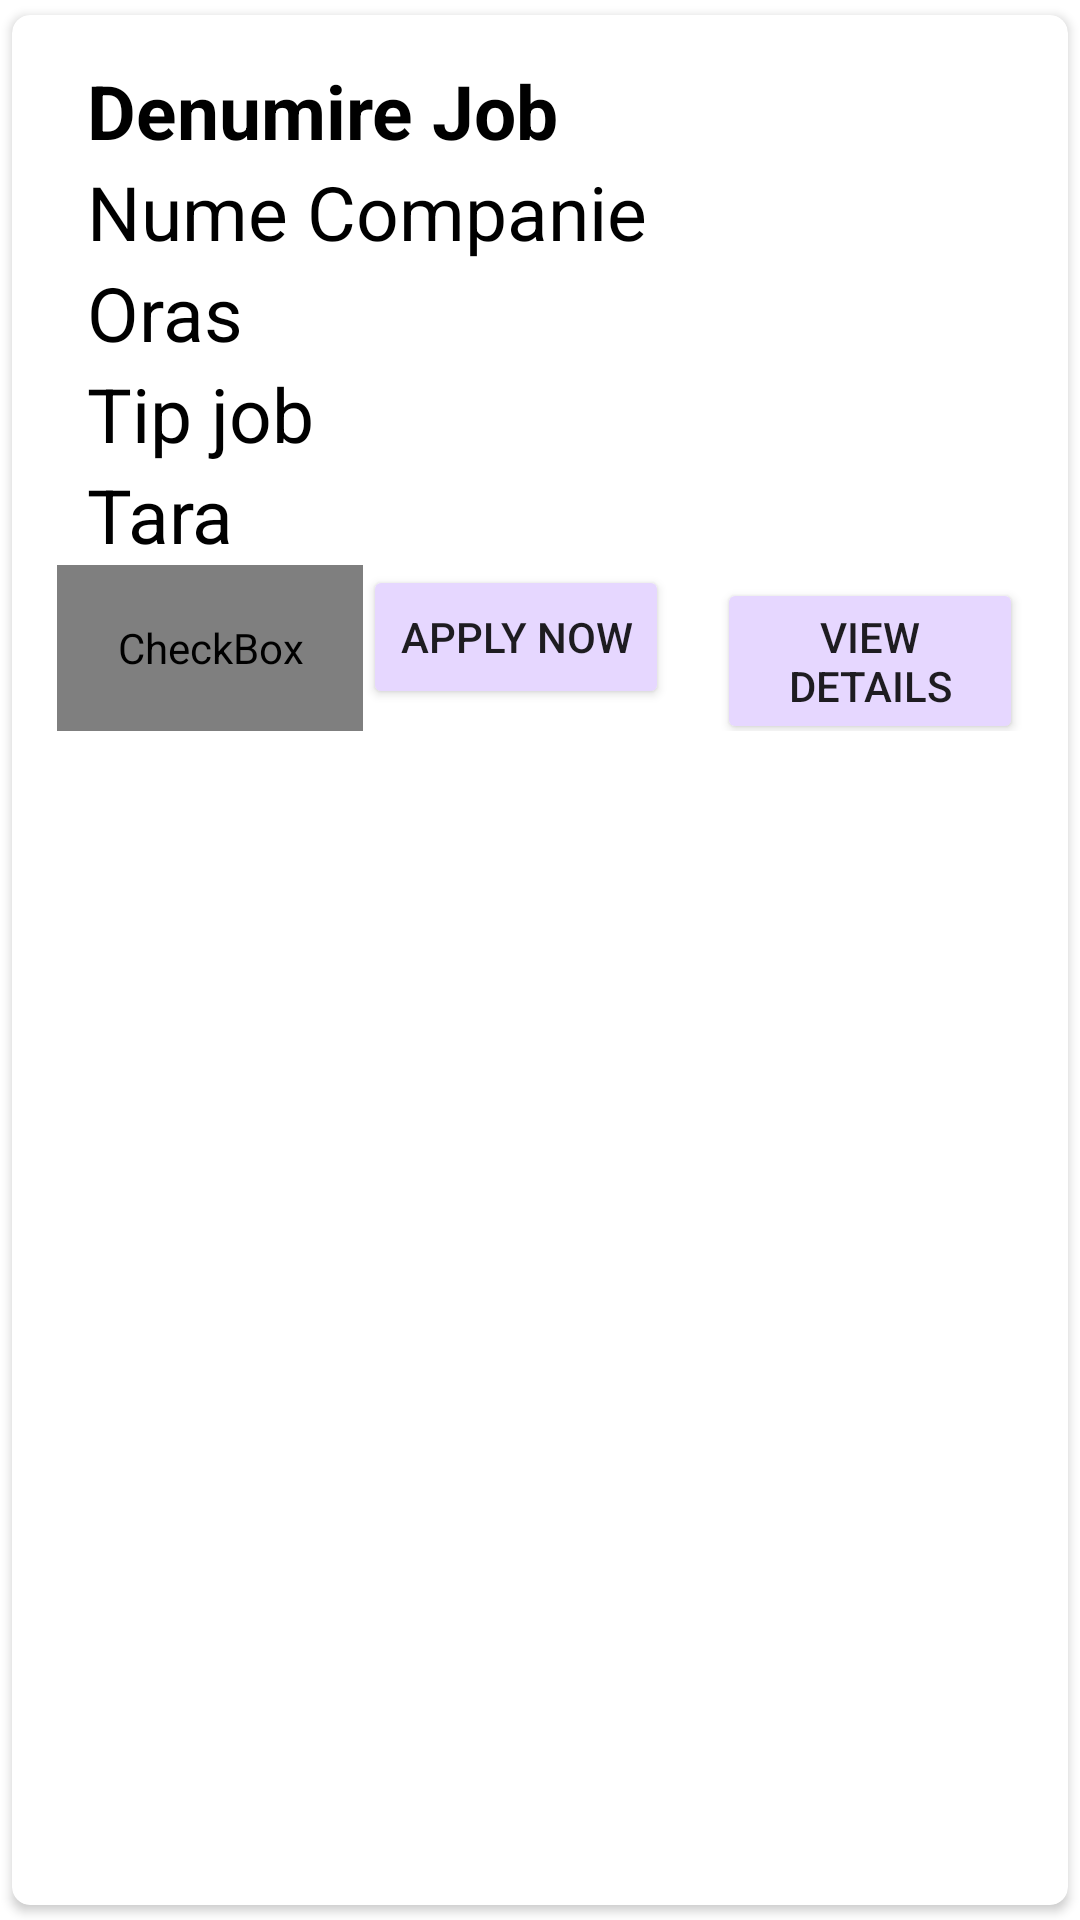

Layout XML and referenced resources for this Android screen:
<!-- AndroidManifest.xml: application theme Theme.FLYPORT -->
<!-- res/layout/main_item.xml -->
<?xml version="1.0" encoding="utf-8"?>
<androidx.cardview.widget.CardView
    xmlns:android="http://schemas.android.com/apk/res/android"
    android:layout_width="match_parent"
    android:layout_height="wrap_content"
    xmlns:app="http://schemas.android.com/apk/res-auto"
    app:cardCornerRadius="6dp"
    android:elevation="6dp"
    app:cardUseCompatPadding="true">

    <RelativeLayout
        android:layout_width="match_parent"
        android:layout_height="wrap_content"
        android:padding="15dp">

        <TextView
            android:id="@+id/denumireJobTxt"
            android:layout_width="match_parent"
            android:layout_height="wrap_content"
            android:text="Denumire Job"
            android:textStyle="bold"
            android:textSize="25sp"
            android:textColor="#000"
            android:layout_marginLeft="10dp"/>

        <TextView
            android:id="@+id/numeCompanieTxt"
            android:layout_width="match_parent"
            android:layout_height="wrap_content"
            android:text="Nume Companie"
            android:textSize="25sp"
            android:textColor="#000"
            android:layout_below="@+id/denumireJobTxt"
            android:layout_marginLeft="10dp"/>

        <TextView
            android:id="@+id/orasTxt"
            android:layout_width="match_parent"
            android:layout_height="wrap_content"
            android:text="Oras"
            android:textSize="25sp"
            android:textColor="#000"
            android:layout_below="@+id/numeCompanieTxt"
            android:layout_marginLeft="10dp"/>

        <TextView
            android:id="@+id/tipJobTxt"
            android:layout_width="match_parent"
            android:layout_height="wrap_content"
            android:text="Tip job"
            android:textSize="25sp"
            android:textColor="#000"
            android:layout_below="@+id/orasTxt"
            android:layout_marginLeft="10dp"/>

        <TextView
            android:id="@+id/taraTxt"
            android:layout_width="match_parent"
            android:layout_height="wrap_content"
            android:text="Tara"
            android:textSize="25sp"
            android:textColor="#000"
            android:layout_below="@+id/tipJobTxt"
            android:layout_marginLeft="10dp"/>

        <LinearLayout
            android:id="@+id/button_layout"
            android:layout_width="match_parent"
            android:layout_height="wrap_content"
            android:orientation="horizontal"
            android:layout_below="@id/taraTxt"
            android:gravity="end">

            <CheckBox
                android:id="@+id/checkBox"
                android:layout_width="0dp"
                android:layout_height="match_parent"
                android:layout_weight="1"
                app:useMaterialThemeColors="false"
                android:button="@drawable/selector_job"
                />

            <Button
                android:id="@+id/applicationBtn"
                android:layout_width="0dp"
                android:layout_height="wrap_content"
                android:layout_weight="1"
                android:layout_marginEnd="8dp"
                android:backgroundTint="@color/brandColorSecondary"
                android:text="APPLY NOW" />

            <Button
                android:id="@+id/viewCandBtn"
                android:layout_width="0dp"
                android:layout_height="wrap_content"
                android:layout_weight="1"
                android:layout_marginStart="8dp"
                android:backgroundTint="@color/brandColorSecondary"
                android:text="View Details" />

        </LinearLayout>


    </RelativeLayout>

</androidx.cardview.widget.CardView>
<!-- resources referenced by this layout -->
<resources>
  <color name="brandColorSecondary">#E6D7FF</color>
  <!-- drawable selector_job (drawable) -->
  <?xml version="1.0" encoding="utf-8"?>
  <selector xmlns:android="http://schemas.android.com/apk/res/android">
  
      <item
          android:drawable="@drawable/inima_contur"
          android:state_checked="false">
      </item>
  
      <item
          android:drawable="@drawable/inima_plina"
          android:state_checked="true" >
      </item>
  
      <item android:drawable="@drawable/inima_contur"/>
  </selector>
  <style name="Theme.FLYPORT" parent="Theme.MaterialComponents.DayNight.NoActionBar">
          
          <item name="colorPrimaryVariant">@color/purple_700</item>
          <item name="colorOnPrimary">@color/white</item>
          
          <item name="colorSecondary">@color/teal_200</item>
          <item name="colorSecondaryVariant">@color/teal_700</item>
          <item name="colorOnSecondary">@color/black</item>
          
          <item name="android:statusBarColor">?attr/colorPrimaryVariant</item>
          
          <item name="colorButtonNormal">#000000</item>
      </style>
  <!-- drawable inima_plina (drawable) -->
  <vector android:height="24dp" android:tint="#4F4F4F"
      android:viewportHeight="24" android:viewportWidth="24"
      android:width="24dp" xmlns:android="http://schemas.android.com/apk/res/android">
      <path
          android:fillColor="@android:color/holo_red_light"
          android:pathData="M12,21.35l-1.45,-1.32C5.4,15.36 2,12.28 2,8.5 2,5.42 4.42,3 7.5,3c1.74,0 3.41,0.81 4.5,2.09C13.09,3.81 14.76,3 16.5,3 19.58,3 22,5.42 22,8.5c0,3.78 -3.4,6.86 -8.55,11.54L12,21.35z"/>
  </vector>
  <color name="purple_700">#FF3700B3</color>
  <color name="white">#FFFFFFFF</color>
  <color name="teal_200">#FF03DAC5</color>
  <color name="teal_700">#FF018786</color>
  <color name="black">#FF000000</color>
</resources>
